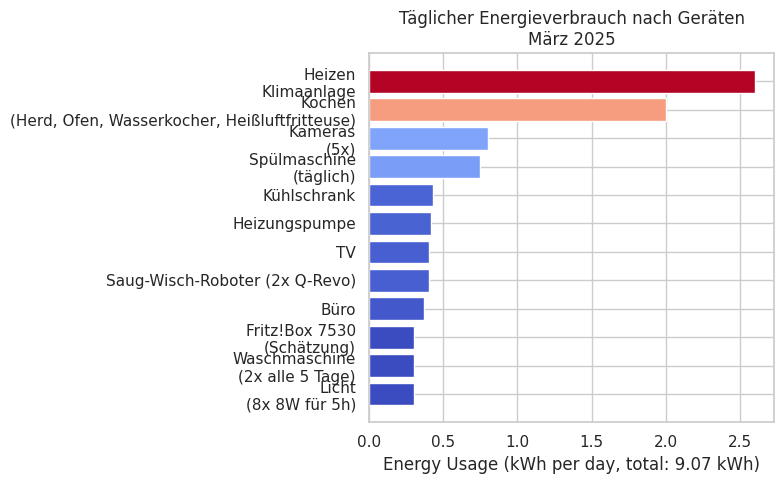

Python code for this plot:
import seaborn as sns
import matplotlib.pyplot as plt
import pandas as pd

# Example data
device_data = {
    # Gemessen
    "Heizen\nKlimaanlage": 2.6,
    "Kühlschrank": 0.43,
    "Heizungspumpe": 0.42,
    "TV": 0.4,
    "Saug-Wisch-Roboter (2x Q-Revo)": 0.4,
    "Büro": 0.37,
    "Spülmaschine\n(täglich)": 0.75,
    # Geschätzt (hohe sicherheit)
    "Fritz!Box 7530\n(Schätzung)": 0.3,
    "Waschmaschine\n(2x alle 5 Tage)": 0.3,
    # Geschätzt (geringe Sicherheit)
    "Kochen\n(Herd, Ofen, Wasserkocher, Heißluftfritteuse)": 2.0,
    "Licht\n(8x 8W für 5h)": 0.3,
    "Kameras\n(5x)": 0.8, 
}

# Sort data
items = sorted(device_data.items(), key=lambda x: x[1], reverse=True)
df = pd.DataFrame(items, columns=["Device", "Usage_kWh_per_day"])

# Normalize values for color mapping
norm = (df['Usage_kWh_per_day'] - df['Usage_kWh_per_day'].min()) / (df['Usage_kWh_per_day'].max() - df['Usage_kWh_per_day'].min())
cmap = plt.cm.coolwarm
colors = [cmap(val) for val in norm]

# Plot
sns.set(style="whitegrid")
plt.figure(figsize=(8, 5))
bars = plt.barh(df["Device"], df["Usage_kWh_per_day"], color=colors)

plt.xlabel(f'Energy Usage (kWh per day, total: {sum(device_data.values()):.2f} kWh)')
plt.ylabel('')
plt.title('Täglicher Energieverbrauch nach Geräten\nMärz 2025')
plt.gca().invert_yaxis()
plt.tight_layout()

# Save and show
plt.savefig('energy_usage_by_device.png', dpi=300)
plt.show()
